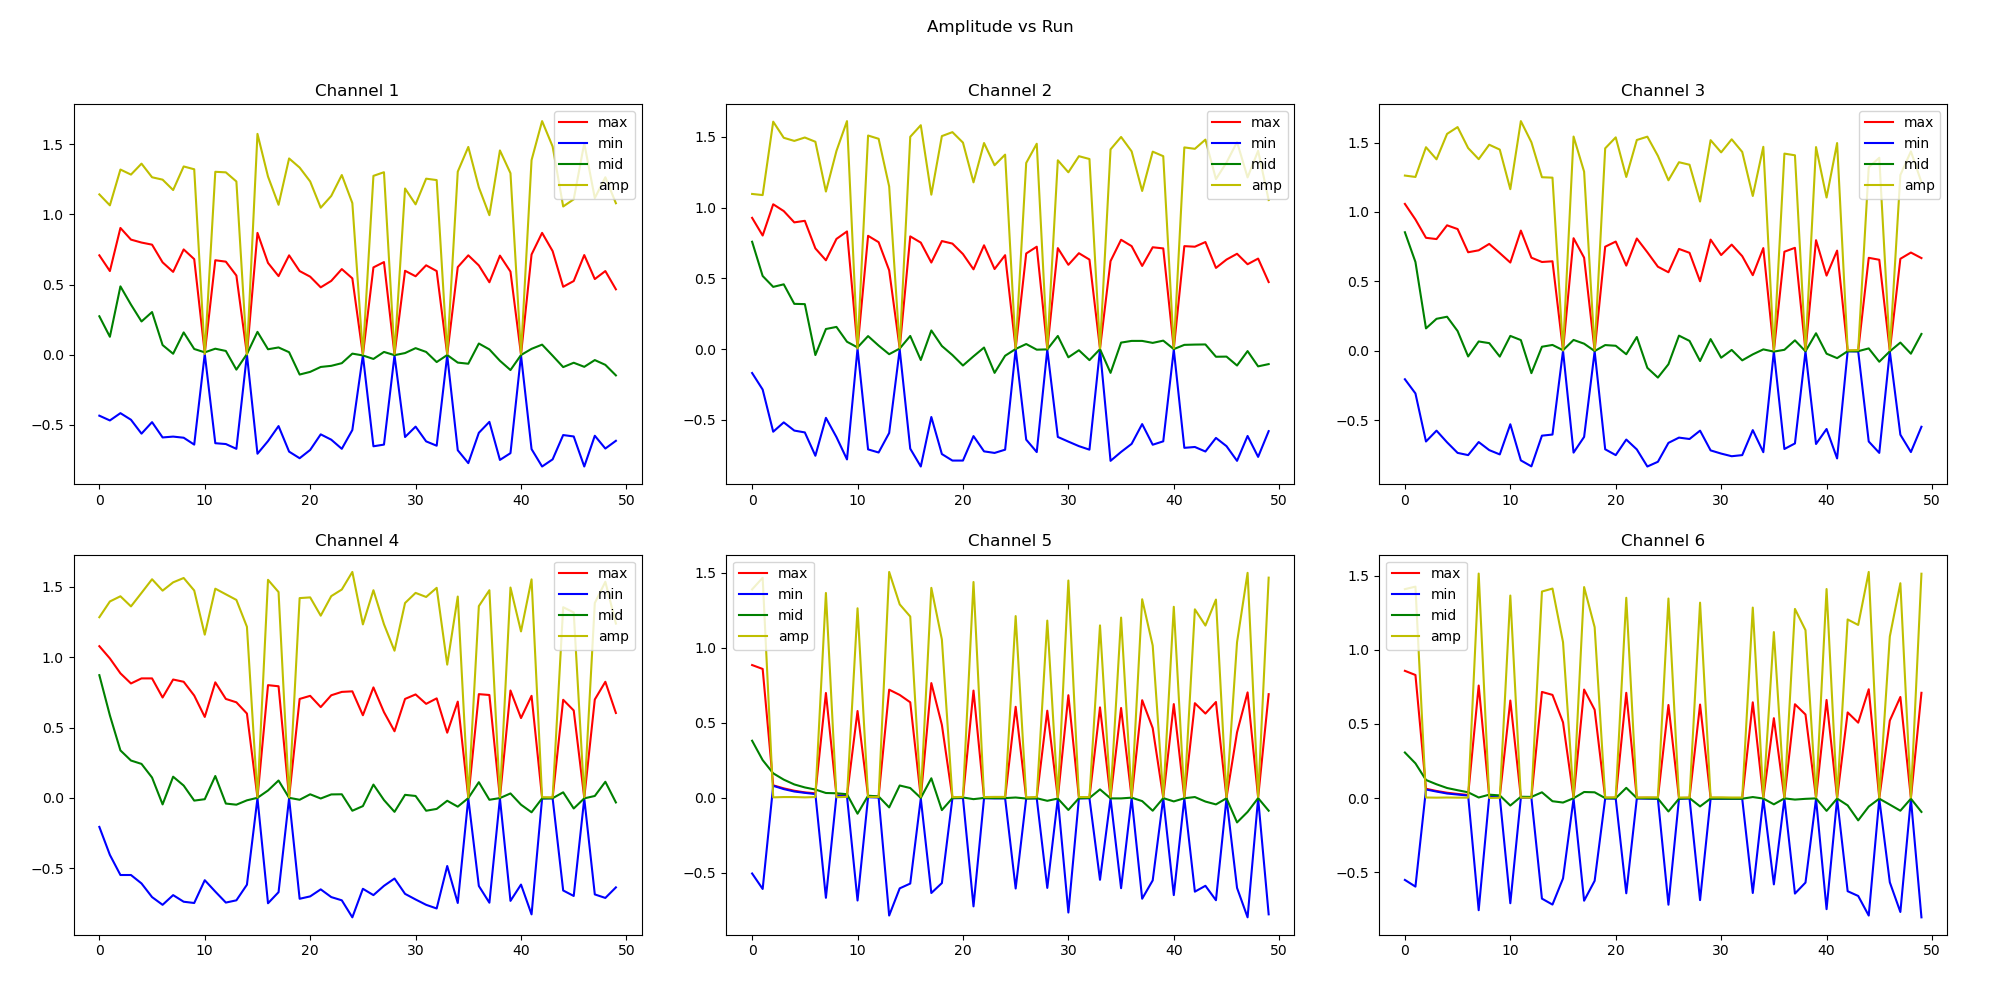

The file beside this chart, header and first rows:
max1, min1, mid1, amp1, max2, min2, mid2, amp2, max3, min3, mid3, amp3, max4, min4, mid4, amp4, max5, min5, mid5, amp5, max6, min6, mid6, amp6
0.708, -0.434, 0.274, 1.142, 0.928, -0.169, 0.759, 1.097, 1.058, -0.204, 0.854, 1.262, 1.079, -0.206, 0.873, 1.285, 0.884, -0.504, 0.38, 1.388, 0.858, -0.55, 0.308, 1.408
0.596, -0.468, 0.128, 1.064, 0.803, -0.286, 0.517, 1.089, 0.946, -0.306, 0.64, 1.252, 0.992, -0.405, 0.587, 1.397, 0.858, -0.607, 0.251, 1.465, 0.83, -0.595, 0.235, 1.425
0.903, -0.416, 0.487, 1.319, 1.024, -0.584, 0.44, 1.608, 0.814, -0.652, 0.162, 1.466, 0.886, -0.548, 0.338, 1.434, 0.083, 0.08, 0.163, 0.003, 0.064, 0.059, 0.123, 0.005
0.82, -0.463, 0.357, 1.283, 0.976, -0.518, 0.458, 1.494, 0.805, -0.574, 0.231, 1.379, 0.814, -0.548, 0.266, 1.362, 0.063, 0.058, 0.121, 0.005, 0.049, 0.045, 0.094, 0.004
0.799, -0.562, 0.237, 1.361, 0.896, -0.576, 0.32, 1.472, 0.904, -0.658, 0.246, 1.562, 0.85, -0.608, 0.242, 1.458, 0.047, 0.042, 0.089, 0.005, 0.037, 0.032, 0.069, 0.005
0.784, -0.48, 0.304, 1.264, 0.907, -0.589, 0.318, 1.496, 0.877, -0.734, 0.143, 1.611, 0.85, -0.705, 0.145, 1.555, 0.036, 0.033, 0.069, 0.003, 0.029, 0.025, 0.054, 0.004
0.658, -0.589, 0.069, 1.247, 0.712, -0.754, -0.042, 1.466, 0.71, -0.75, -0.04, 1.46, 0.714, -0.76, -0.046, 1.474, 0.03, 0.025, 0.055, 0.005, 0.022, 0.018, 0.04, 0.004
0.59, -0.583, 0.007, 1.173, 0.628, -0.486, 0.142, 1.114, 0.724, -0.656, 0.068, 1.38, 0.842, -0.691, 0.151, 1.533, 0.698, -0.666, 0.032, 1.364, 0.759, -0.754, 0.005, 1.513
0.75, -0.591, 0.159, 1.341, 0.779, -0.622, 0.157, 1.401, 0.77, -0.714, 0.056, 1.484, 0.826, -0.738, 0.088, 1.564, 0.017, 0.013, 0.03, 0.004, 0.013, 0.011, 0.024, 0.002
0.681, -0.64, 0.041, 1.321, 0.832, -0.78, 0.052, 1.612, 0.704, -0.745, -0.041, 1.449, 0.728, -0.747, -0.019, 1.475, 0.015, 0.009, 0.024, 0.006, 0.011, 0.008, 0.019, 0.003
0.011, 0.006, 0.017, 0.005, 0.008, 0.004, 0.012, 0.004, 0.636, -0.528, 0.108, 1.164, 0.576, -0.585, -0.009, 1.161, 0.578, -0.684, -0.106, 1.262, 0.658, -0.707, -0.049, 1.365
0.673, -0.63, 0.043, 1.303, 0.801, -0.709, 0.092, 1.51, 0.866, -0.788, 0.078, 1.654, 0.822, -0.666, 0.156, 1.488, 0.01, 0.004, 0.014, 0.006, 0.007, 0.003, 0.01, 0.004
0.663, -0.636, 0.027, 1.299, 0.756, -0.731, 0.025, 1.487, 0.671, -0.831, -0.16, 1.502, 0.704, -0.744, -0.04, 1.448, 0.007, 0.002, 0.009, 0.005, 0.006, 0.003, 0.009, 0.003
0.564, -0.67, -0.106, 1.234, 0.557, -0.593, -0.036, 1.15, 0.64, -0.61, 0.03, 1.25, 0.68, -0.728, -0.048, 1.408, 0.72, -0.784, -0.064, 1.504, 0.716, -0.676, 0.04, 1.392
0.004, 0.001, 0.005, 0.003, 0.006, -0.002, 0.004, 0.008, 0.645, -0.602, 0.043, 1.247, 0.6, -0.617, -0.017, 1.217, 0.685, -0.603, 0.082, 1.288, 0.696, -0.716, -0.02, 1.412
0.868, -0.705, 0.163, 1.573, 0.797, -0.704, 0.093, 1.501, 0.004, 0.001, 0.005, 0.003, 0.003, -0.002, 0.001, 0.005, 0.636, -0.571, 0.065, 1.207, 0.511, -0.54, -0.029, 1.051
0.654, -0.615, 0.039, 1.269, 0.753, -0.83, -0.077, 1.583, 0.811, -0.732, 0.079, 1.543, 0.802, -0.749, 0.053, 1.551, 0.003, -0.004, -0.001, 0.007, 0.003, -0.003, 0.0, 0.006
0.56, -0.508, 0.052, 1.068, 0.612, -0.48, 0.132, 1.092, 0.671, -0.619, 0.052, 1.29, 0.794, -0.67, 0.124, 1.464, 0.764, -0.634, 0.13, 1.398, 0.732, -0.69, 0.042, 1.422
0.708, -0.69, 0.018, 1.398, 0.764, -0.742, 0.022, 1.506, 0.002, -0.003, -0.001, 0.005, 0.003, -0.002, 0.001, 0.005, 0.486, -0.568, -0.082, 1.054, 0.596, -0.556, 0.04, 1.152
0.596, -0.737, -0.141, 1.333, 0.746, -0.788, -0.042, 1.534, 0.75, -0.708, 0.042, 1.458, 0.704, -0.717, -0.013, 1.421, 0.001, -0.003, -0.002, 0.004, 0.003, -0.002, 0.001, 0.005
0.556, -0.678, -0.122, 1.234, 0.672, -0.788, -0.116, 1.46, 0.787, -0.75, 0.037, 1.537, 0.726, -0.7, 0.026, 1.426, 0.004, -0.002, 0.002, 0.006, 0.003, -0.003, 0.0, 0.006
0.48, -0.567, -0.087, 1.047, 0.564, -0.615, -0.051, 1.179, 0.614, -0.638, -0.024, 1.252, 0.646, -0.65, -0.004, 1.296, 0.714, -0.723, -0.009, 1.437, 0.71, -0.64, 0.07, 1.35
0.526, -0.605, -0.079, 1.131, 0.734, -0.723, 0.011, 1.457, 0.809, -0.709, 0.1, 1.518, 0.73, -0.705, 0.025, 1.435, 0.002, -0.003, -0.001, 0.005, 0.003, -0.002, 0.001, 0.005
0.61, -0.67, -0.06, 1.28, 0.566, -0.734, -0.168, 1.3, 0.71, -0.832, -0.122, 1.542, 0.754, -0.728, 0.026, 1.482, 0.002, -0.004, -0.002, 0.006, 0.003, -0.003, 0.0, 0.006
0.544, -0.536, 0.008, 1.08, 0.664, -0.711, -0.047, 1.375, 0.606, -0.798, -0.192, 1.404, 0.758, -0.849, -0.091, 1.607, 0.002, -0.004, -0.002, 0.006, 0.002, -0.004, -0.002, 0.006
-0.001, -0.004, -0.005, 0.003, 0.003, -0.002, 0.001, 0.005, 0.566, -0.662, -0.096, 1.228, 0.588, -0.646, -0.058, 1.234, 0.606, -0.604, 0.002, 1.21, 0.628, -0.717, -0.089, 1.345
0.622, -0.652, -0.03, 1.274, 0.676, -0.64, 0.036, 1.316, 0.734, -0.624, 0.11, 1.358, 0.786, -0.691, 0.095, 1.477, -0.001, -0.004, -0.005, 0.003, 0.001, -0.004, -0.003, 0.005
0.66, -0.64, 0.02, 1.3, 0.724, -0.728, -0.004, 1.452, 0.706, -0.634, 0.072, 1.34, 0.61, -0.625, -0.015, 1.235, 0.001, -0.004, -0.003, 0.005, 0.003, -0.002, 0.001, 0.005
0.001, -0.004, -0.003, 0.005, 0.001, -0.003, -0.002, 0.004, 0.501, -0.574, -0.073, 1.075, 0.474, -0.573, -0.099, 1.047, 0.58, -0.6, -0.02, 1.18, 0.631, -0.686, -0.055, 1.317
0.598, -0.586, 0.012, 1.184, 0.714, -0.621, 0.093, 1.335, 0.801, -0.716, 0.085, 1.517, 0.704, -0.682, 0.022, 1.386, -0.001, -0.004, -0.005, 0.003, 0.002, -0.004, -0.002, 0.006
0.559, -0.512, 0.047, 1.071, 0.596, -0.654, -0.058, 1.25, 0.69, -0.739, -0.049, 1.429, 0.736, -0.722, 0.014, 1.458, 0.683, -0.764, -0.081, 1.447, 0.002, -0.004, -0.002, 0.006
0.637, -0.617, 0.02, 1.254, 0.678, -0.686, -0.008, 1.364, 0.765, -0.758, 0.007, 1.523, 0.669, -0.76, -0.091, 1.429, 0.001, -0.004, -0.003, 0.005, 0.001, -0.004, -0.003, 0.005
0.596, -0.648, -0.052, 1.244, 0.633, -0.711, -0.078, 1.344, 0.682, -0.75, -0.068, 1.432, 0.708, -0.786, -0.078, 1.494, 0.002, -0.003, -0.001, 0.005, 0.001, -0.004, -0.003, 0.005
0.002, -0.004, -0.002, 0.006, 0.003, -0.003, 0.0, 0.006, 0.545, -0.57, -0.025, 1.115, 0.464, -0.484, -0.02, 0.948, 0.602, -0.546, 0.056, 1.148, 0.646, -0.638, 0.008, 1.284
0.624, -0.68, -0.056, 1.304, 0.622, -0.79, -0.168, 1.412, 0.74, -0.729, 0.011, 1.469, 0.685, -0.747, -0.062, 1.432, 0.001, -0.005, -0.004, 0.006, 0.002, -0.004, -0.002, 0.006
0.708, -0.772, -0.064, 1.48, 0.773, -0.727, 0.046, 1.5, -0.001, -0.004, -0.005, 0.003, 0.002, -0.003, -0.001, 0.005, 0.598, -0.602, -0.004, 1.2, 0.539, -0.58, -0.041, 1.119
0.636, -0.556, 0.08, 1.192, 0.728, -0.67, 0.058, 1.398, 0.714, -0.706, 0.008, 1.42, 0.738, -0.626, 0.112, 1.364, 0.003, -0.002, 0.001, 0.005, 0.002, -0.003, -0.001, 0.005
0.516, -0.478, 0.038, 0.994, 0.588, -0.53, 0.058, 1.118, 0.742, -0.666, 0.076, 1.408, 0.732, -0.745, -0.013, 1.477, 0.65, -0.672, -0.022, 1.322, 0.633, -0.642, -0.009, 1.275
0.706, -0.749, -0.043, 1.455, 0.72, -0.676, 0.044, 1.396, 0.001, -0.004, -0.003, 0.005, 0.002, -0.003, -0.001, 0.005, 0.464, -0.55, -0.086, 1.014, 0.564, -0.568, -0.004, 1.132
0.592, -0.701, -0.109, 1.293, 0.712, -0.652, 0.06, 1.364, 0.797, -0.67, 0.127, 1.467, 0.764, -0.732, 0.032, 1.496, 0.001, -0.003, -0.002, 0.004, 0.003, -0.004, -0.001, 0.007
0.002, -0.004, -0.002, 0.006, 0.003, -0.003, 0.0, 0.006, 0.542, -0.562, -0.02, 1.104, 0.568, -0.616, -0.048, 1.184, 0.624, -0.648, -0.024, 1.272, 0.662, -0.747, -0.085, 1.409
0.714, -0.672, 0.042, 1.386, 0.728, -0.698, 0.03, 1.426, 0.722, -0.774, -0.052, 1.496, 0.726, -0.828, -0.102, 1.554, 0.001, -0.004, -0.003, 0.005, 0.002, -0.004, -0.002, 0.006
0.868, -0.796, 0.072, 1.664, 0.724, -0.692, 0.032, 1.416, 0.001, -0.003, -0.002, 0.004, 0.001, -0.004, -0.003, 0.005, 0.63, -0.625, 0.005, 1.255, 0.578, -0.626, -0.048, 1.204
0.738, -0.745, -0.007, 1.483, 0.757, -0.724, 0.033, 1.481, 0.002, -0.004, -0.002, 0.006, 0.001, -0.003, -0.002, 0.004, 0.561, -0.586, -0.025, 1.147, 0.509, -0.658, -0.149, 1.167
0.484, -0.572, -0.088, 1.056, 0.574, -0.628, -0.054, 1.202, 0.67, -0.652, 0.018, 1.322, 0.698, -0.658, 0.04, 1.356, 0.638, -0.682, -0.044, 1.32, 0.734, -0.79, -0.056, 1.524
0.525, -0.582, -0.057, 1.107, 0.633, -0.686, -0.053, 1.319, 0.656, -0.734, -0.078, 1.39, 0.622, -0.697, -0.075, 1.319, 0.001, -0.004, -0.003, 0.005, 0.001, -0.004, -0.003, 0.005
0.71, -0.796, -0.086, 1.506, 0.674, -0.79, -0.116, 1.464, 0.001, -0.004, -0.003, 0.005, 0.001, -0.004, -0.003, 0.005, 0.436, -0.6, -0.164, 1.036, 0.523, -0.566, -0.043, 1.089
0.539, -0.577, -0.038, 1.116, 0.6, -0.614, -0.014, 1.214, 0.663, -0.603, 0.06, 1.266, 0.7, -0.686, 0.014, 1.386, 0.702, -0.796, -0.094, 1.498, 0.682, -0.766, -0.084, 1.448
0.596, -0.668, -0.072, 1.264, 0.64, -0.762, -0.122, 1.402, 0.708, -0.728, -0.02, 1.436, 0.826, -0.711, 0.115, 1.537, 0.002, -0.004, -0.002, 0.006, 0.001, -0.004, -0.003, 0.005
0.466, -0.613, -0.147, 1.079, 0.474, -0.58, -0.106, 1.054, 0.668, -0.546, 0.122, 1.214, 0.604, -0.636, -0.032, 1.24, 0.69, -0.776, -0.086, 1.466, 0.71, -0.802, -0.092, 1.512
